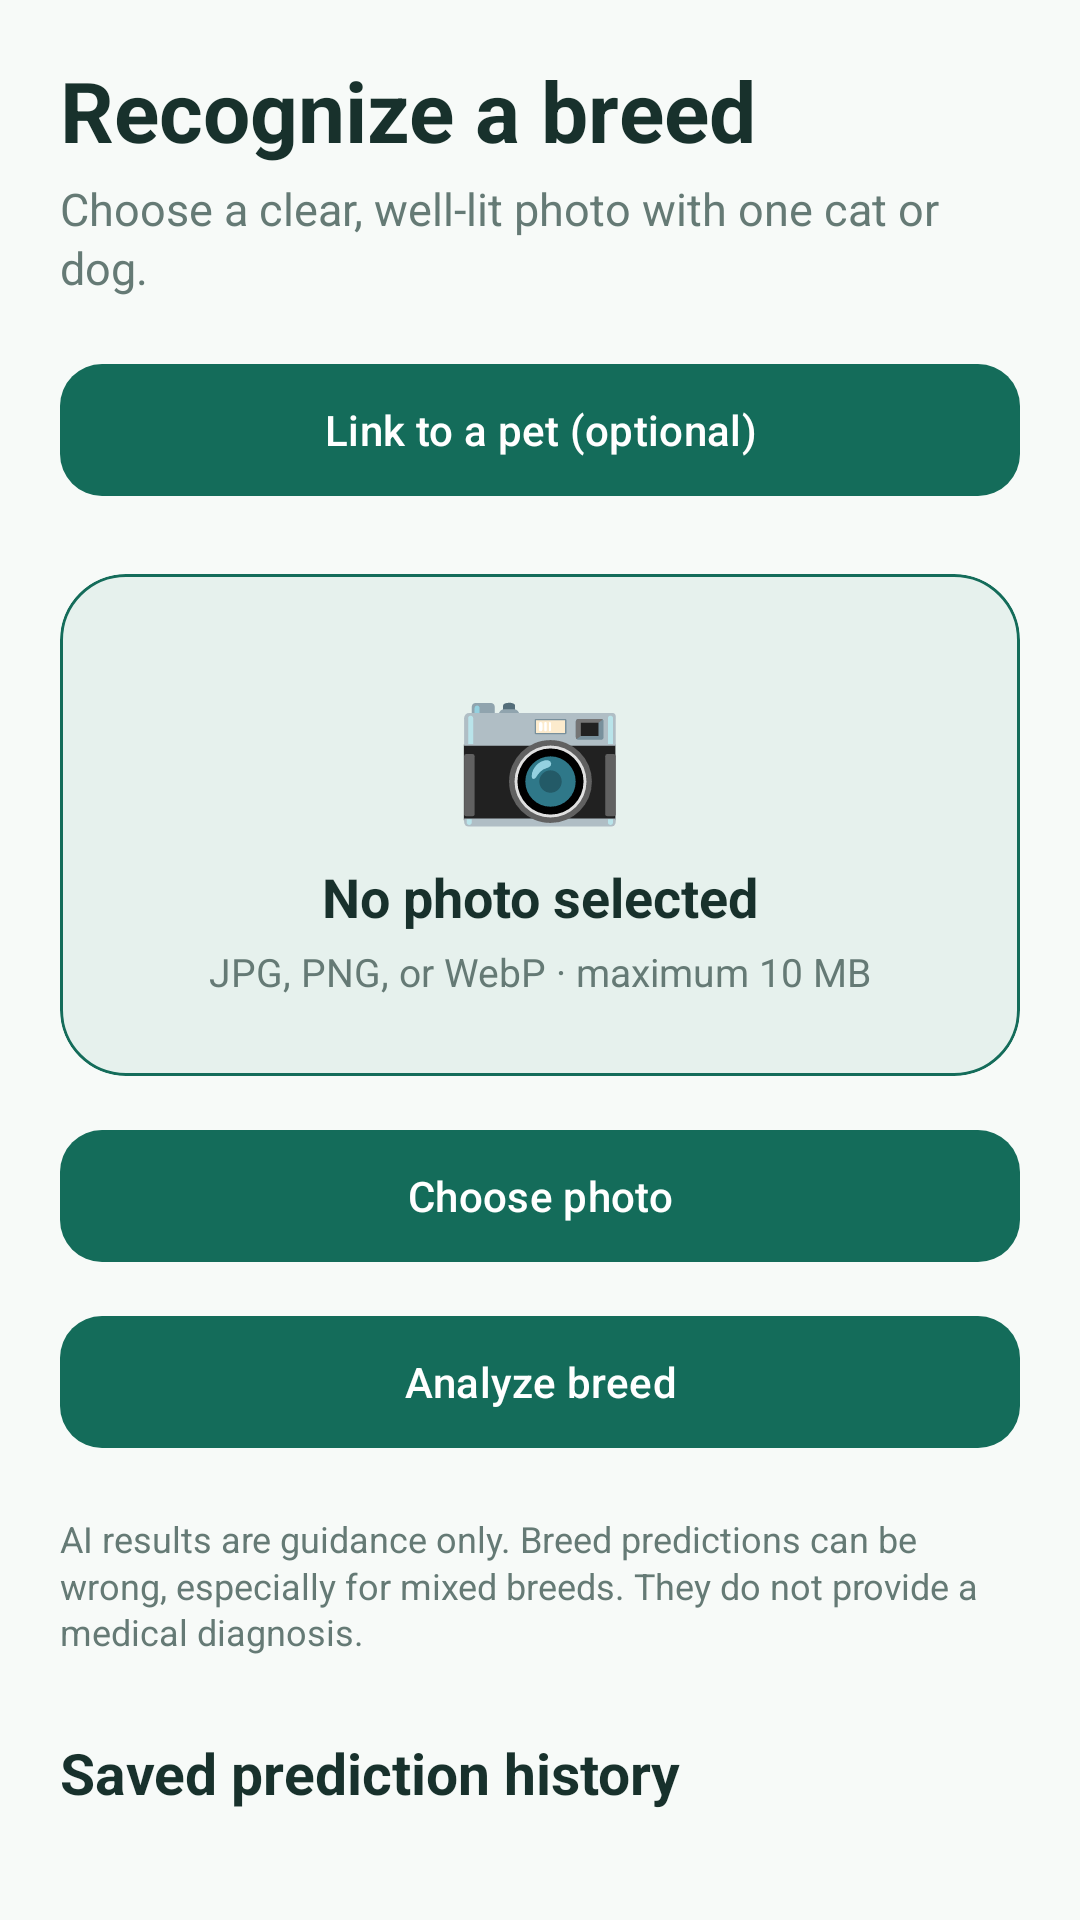

Layout XML and referenced resources for this Android screen:
<!-- AndroidManifest.xml: application theme Theme.PawCare -->
<!-- res/layout/screen_ai.xml -->
<?xml version="1.0" encoding="utf-8"?>
<LinearLayout
    xmlns:android="http://schemas.android.com/apk/res/android"
    xmlns:app="http://schemas.android.com/apk/res-auto"
    xmlns:tools="http://schemas.android.com/tools"
    android:layout_width="match_parent"
    android:layout_height="wrap_content"
    android:orientation="vertical"
    android:paddingStart="20dp"
    android:paddingTop="18dp"
    android:paddingEnd="20dp"
    android:paddingBottom="32dp"
    tools:context=".DashboardActivity">
    
    <TextView
        android:id="@+id/aiTitle"
        android:layout_width="match_parent"
        android:layout_height="wrap_content"
        android:text="Recognize a breed"
        android:textSize="28sp"
        android:textStyle="bold"
        android:textColor="@color/paw_text"
        android:lineSpacingMultiplier="1.1" />
    <TextView
        android:id="@+id/aiSubtitle"
        android:layout_width="match_parent"
        android:layout_height="wrap_content"
        android:text="Choose a clear, well-lit photo with one cat or dog."
        android:textSize="15sp"
        android:textStyle="normal"
        android:textColor="@color/paw_muted"
        android:lineSpacingMultiplier="1.1"
        android:layout_marginTop="4dp" />
    
    <com.google.android.material.button.MaterialButton
        android:id="@+id/aiLinkedPet"
        android:layout_width="match_parent"
        android:layout_height="52dp"
        android:text="Link to a pet (optional)"
        app:cornerRadius="14dp"
        android:layout_marginTop="18dp" />
    
    <com.google.android.material.card.MaterialCardView
        android:id="@+id/aiPreview"
        android:layout_width="match_parent"
        android:layout_height="wrap_content"
        android:layout_marginTop="22dp"
        app:cardCornerRadius="22dp"
        app:cardBackgroundColor="@color/paw_surface_variant"
        app:strokeColor="@color/paw_primary"
        app:strokeWidth="1dp">
        <LinearLayout
            android:id="@+id/aiPlaceholder"
            android:layout_width="match_parent"
            android:layout_height="wrap_content"
            android:padding="26dp"
            android:gravity="center"
            android:orientation="vertical">
            <TextView
                android:id="@+id/aiCameraIcon"
                android:layout_width="match_parent"
                android:layout_height="wrap_content"
                android:text="📷"
                android:textSize="46sp"
                android:textStyle="normal"
                android:textColor="@color/paw_text"
                android:lineSpacingMultiplier="1.1"
                android:gravity="center" />
            <TextView
                android:id="@+id/aiPlaceholderTitle"
                android:layout_width="match_parent"
                android:layout_height="wrap_content"
                android:text="No photo selected"
                android:textSize="18sp"
                android:textStyle="bold"
                android:textColor="@color/paw_text"
                android:lineSpacingMultiplier="1.1"
                android:gravity="center"
                android:layout_marginTop="8dp" />
            <TextView
                android:id="@+id/aiPlaceholderSubtitle"
                android:layout_width="match_parent"
                android:layout_height="wrap_content"
                android:text="JPG, PNG, or WebP · maximum 10 MB"
                android:textSize="13sp"
                android:textStyle="normal"
                android:textColor="@color/paw_muted"
                android:lineSpacingMultiplier="1.1"
                android:gravity="center"
                android:layout_marginTop="4dp" />
        </LinearLayout>
        <ImageView
            android:id="@+id/aiPhoto"
            android:layout_width="match_parent"
            android:layout_height="260dp"
            android:contentDescription="Selected pet photo"
            android:scaleType="centerCrop"
            android:visibility="gone" />
    </com.google.android.material.card.MaterialCardView>
    
    <com.google.android.material.button.MaterialButton
        android:id="@+id/aiChoosePhoto"
        android:layout_width="match_parent"
        android:layout_height="52dp"
        android:text="Choose photo"
        app:cornerRadius="14dp"
        android:layout_marginTop="14dp" />
    <com.google.android.material.button.MaterialButton
        android:id="@+id/aiAnalyze"
        android:layout_width="match_parent"
        android:layout_height="52dp"
        android:text="Analyze breed"
        app:cornerRadius="14dp"
        android:layout_marginTop="10dp" />
    
    <LinearLayout
        android:id="@+id/aiProgress"
        android:layout_width="match_parent"
        android:layout_height="wrap_content"
        android:gravity="center_vertical"
        android:layout_marginTop="20dp"
        android:visibility="gone">
        <ProgressBar
            android:layout_width="28dp"
            android:layout_height="28dp" />
        <TextView
            android:id="@+id/aiProgressText"
            android:layout_width="wrap_content"
            android:layout_height="wrap_content"
            android:text="Analyzing image…"
            android:textSize="15sp"
            android:textStyle="bold"
            android:textColor="@color/paw_text"
            android:lineSpacingMultiplier="1.1"
            android:layout_marginLeft="12dp" />
    </LinearLayout>
    
    <LinearLayout
        android:id="@+id/aiFeedback"
        android:layout_width="match_parent"
        android:layout_height="wrap_content"
        android:orientation="vertical" />
    
    <TextView
        android:id="@+id/aiDisclaimer"
        android:layout_width="match_parent"
        android:layout_height="wrap_content"
        android:text="AI results are guidance only. Breed predictions can be wrong, especially for mixed breeds. They do not provide a medical diagnosis."
        android:textSize="12sp"
        android:textStyle="normal"
        android:textColor="@color/paw_muted"
        android:lineSpacingMultiplier="1.1"
        android:layout_marginTop="18dp" />
    
    <TextView
        android:id="@+id/aiHistoryTitle"
        android:layout_width="match_parent"
        android:layout_height="wrap_content"
        android:text="Saved prediction history"
        android:textSize="19sp"
        android:textStyle="bold"
        android:textColor="@color/paw_text"
        android:lineSpacingMultiplier="1.1"
        android:layout_marginTop="26dp" />
    <LinearLayout
        android:id="@+id/aiHistory"
        android:layout_width="match_parent"
        android:layout_height="wrap_content"
        android:orientation="vertical" />
</LinearLayout>
<!-- resources referenced by this layout -->
<resources>
  <color name="paw_muted">#657A75</color>
  <color name="paw_primary">#146C5A</color>
  <color name="paw_surface_variant">#E6F1ED</color>
  <color name="paw_text">#18312C</color>
  <style name="Theme.PawCare" parent="Base.Theme.PawCare" />
  <style name="Base.Theme.PawCare" parent="Theme.Material3.DayNight.NoActionBar">
          <item name="colorPrimary">@color/paw_primary</item>
          <item name="colorOnPrimary">@color/white</item>
          <item name="colorSecondary">@color/paw_secondary</item>
          <item name="colorSurface">@color/paw_surface</item>
          <item name="colorOnSurface">@color/paw_text</item>
          <item name="android:colorAccent">@color/paw_primary</item>
          <item name="android:windowLightStatusBar">true</item>
          <item name="android:statusBarColor">@color/paw_surface</item>
          <item name="android:navigationBarColor">@color/white</item>
          <item name="android:windowBackground">@color/paw_surface</item>
          <item name="shapeAppearanceSmallComponent">@style/ShapeAppearance.PawCare.Small</item>
          <item name="shapeAppearanceMediumComponent">@style/ShapeAppearance.PawCare.Medium</item>
      </style>
  <color name="white">#FFFFFFFF</color>
  <color name="paw_secondary">#F2A65A</color>
  <color name="paw_surface">#F7FAF8</color>
  <style name="ShapeAppearance.PawCare.Small" parent="ShapeAppearance.Material3.Corner.Small">
          <item name="cornerSize">12dp</item>
      </style>
  <style name="ShapeAppearance.PawCare.Medium" parent="ShapeAppearance.Material3.Corner.Medium">
          <item name="cornerSize">20dp</item>
      </style>
</resources>
